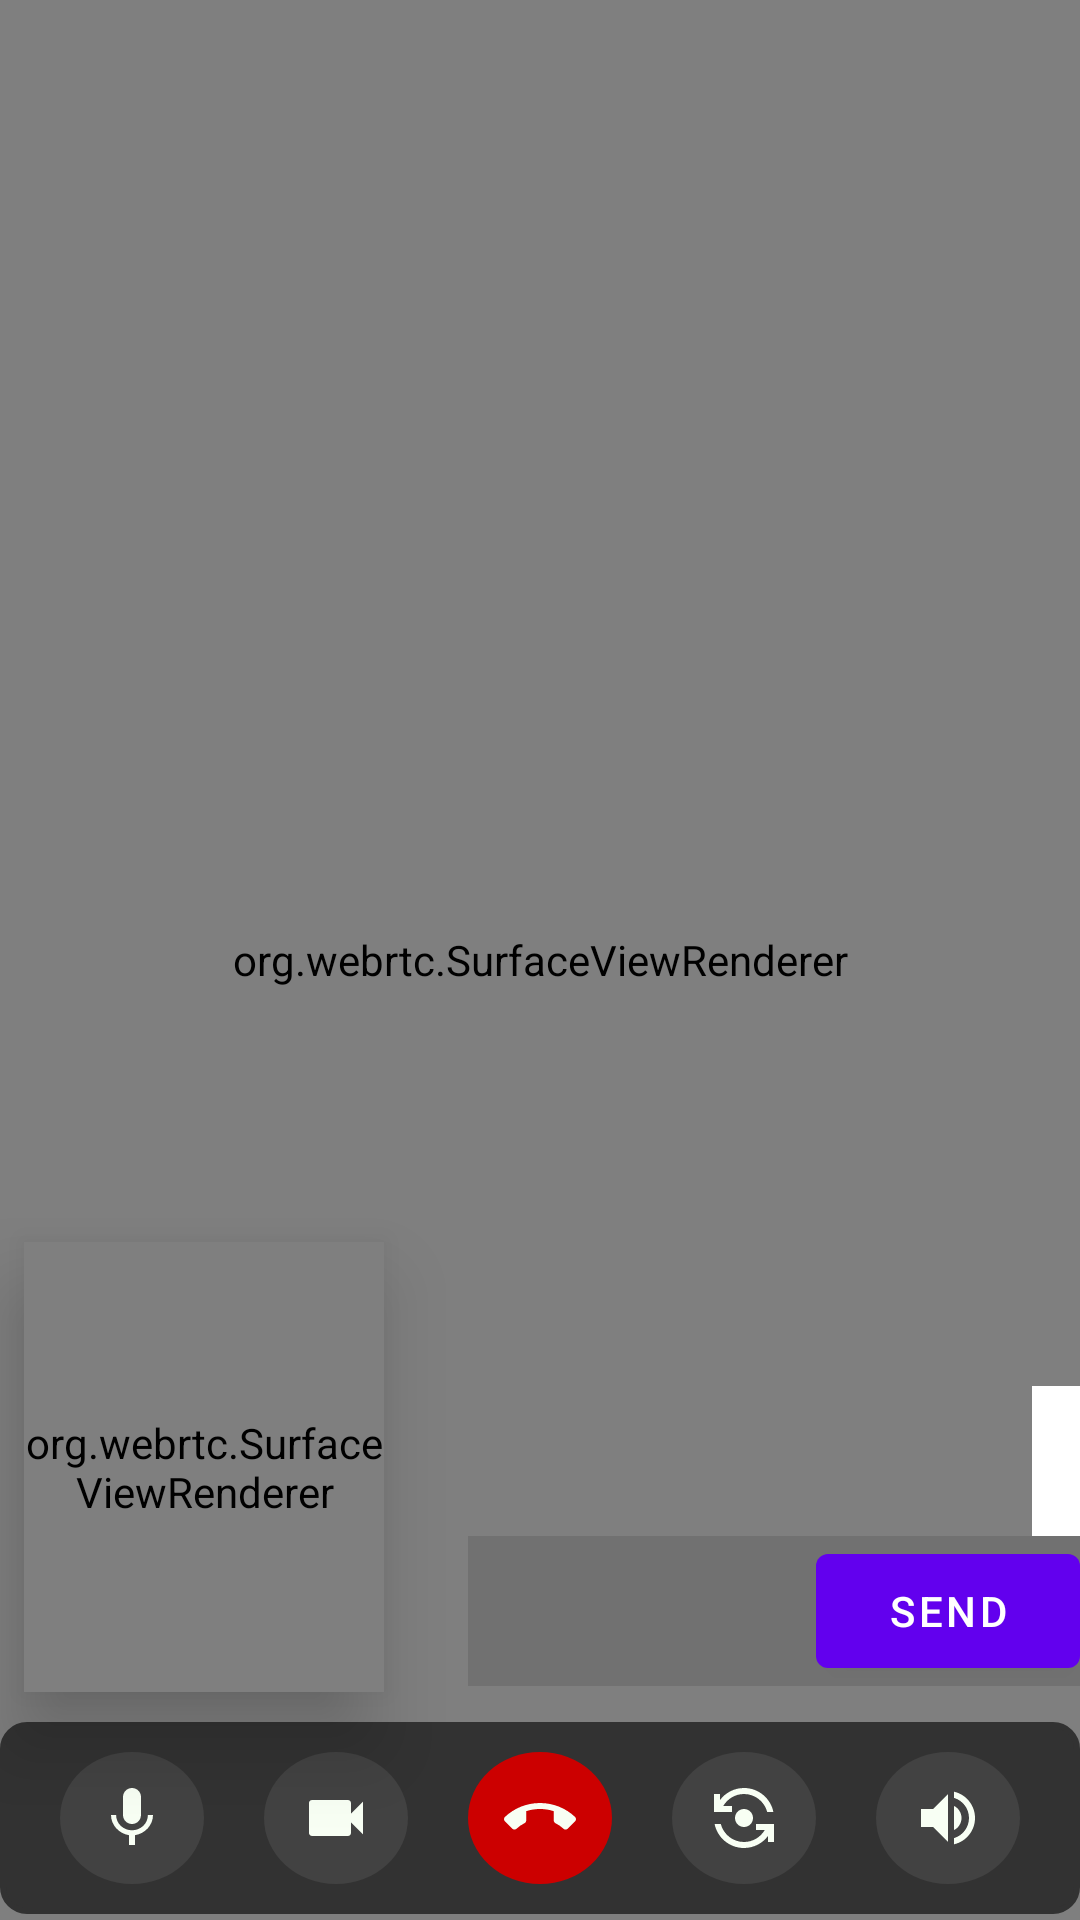

The Android layout XML behind this screen, and the referenced resources:
<!-- AndroidManifest.xml: application theme Theme.MovieGallery -->
<!-- res/layout/activity_video.xml -->
<?xml version="1.0" encoding="utf-8"?>
<RelativeLayout xmlns:android="http://schemas.android.com/apk/res/android"
    xmlns:app="http://schemas.android.com/apk/res-auto"
    xmlns:tools="http://schemas.android.com/tools"
    android:layout_width="match_parent"
    android:layout_height="match_parent">

    <org.webrtc.SurfaceViewRenderer
        android:id="@+id/remote_surface"
        android:layout_width="match_parent"
        android:layout_height="match_parent" />

    <org.webrtc.SurfaceViewRenderer
        android:id="@+id/local_surface"
        android:layout_width="120dp"
        android:layout_height="150dp"
        android:elevation="16dp"
        android:layout_margin="8dp"
        android:layout_above="@+id/controls"

        />

    <RelativeLayout
        android:id="@+id/messaging_layout"
        android:layout_width="0dp"
        android:layout_height="150dp"
        android:layout_above="@id/controls"
        android:layout_alignParentEnd="true"
        android:layout_toEndOf="@+id/local_surface"
        android:layout_marginStart="20dp"
        android:layout_marginBottom="10dp"
        android:orientation="vertical">

        <TextView
            android:id="@+id/message_received"
            android:layout_width="wrap_content"
            android:layout_height="50dp"
            android:layout_alignParentEnd="true"
            android:layout_above="@+id/message_layout"
            android:padding="8dp"
            android:background="@android:color/white"
            android:gravity="center"
            android:textColor="@android:color/tertiary_text_dark"
            tools:text="hello" />

        <RelativeLayout
            android:id="@+id/message_layout"
            android:layout_width="match_parent"
            android:layout_height="50dp"
            android:layout_alignParentEnd="true"
            android:layout_alignParentBottom="true"
            android:orientation="horizontal">

            <EditText
                android:id="@+id/message_text"
                android:layout_width="0dp"
                android:layout_height="match_parent"
                android:layout_alignParentStart="true"
                android:layout_alignParentEnd="true"
                android:layout_toStartOf="@+id/send_btn"
                android:background="@color/gray"
                android:textColor="@color/white"
                android:inputType="text"
                android:padding="8dp"
                tools:text="hello" />

            <com.google.android.material.button.MaterialButton
                android:id="@+id/send_btn"
                android:layout_width="wrap_content"
                android:layout_height="match_parent"
                android:layout_alignParentEnd="true"
                android:layout_margin="0dp"
                android:text="Send"

                />

        </RelativeLayout>

    </RelativeLayout>

    <androidx.constraintlayout.widget.ConstraintLayout
        android:id="@+id/controls"
        android:background="@drawable/curve_background"
        android:backgroundTint="@android:color/secondary_text_light"
        android:layout_width="match_parent"
        android:layout_height="wrap_content"
        android:orientation="horizontal"
        android:gravity="center"
        android:layout_alignParentBottom="true"
        android:layout_centerHorizontal="true"

        >

        <androidx.constraintlayout.helper.widget.Flow
            android:layout_width="match_parent"
            android:layout_height="wrap_content"
            android:layout_marginTop="10dp"
            android:layout_marginBottom="10dp"
            app:layout_constraintStart_toStartOf="parent"
            app:layout_constraintEnd_toEndOf="parent"
            app:layout_constraintTop_toTopOf="parent"
            app:layout_constraintBottom_toBottomOf="parent"
            app:flow_horizontalStyle="spread"
            app:constraint_referenced_ids="mic_button,video_button,end_call_button,flip_camera_button,volume_button" />

        <ImageView
            android:id="@+id/mic_button"
            android:background="@drawable/circle_background"
            android:backgroundTint="@color/cardview_dark_background"
            android:layout_width="wrap_content"
            android:layout_height="wrap_content"
            android:padding="12dp"
            android:clickable="true"
            android:focusable="true"
            android:src="@drawable/ic_baseline_mic_24"
            android:layout_gravity="center_vertical"
            android:contentDescription="" />

        <ImageView
            android:id="@+id/video_button"
            android:background="@drawable/circle_background"
            android:backgroundTint="@color/cardview_dark_background"
            android:layout_width="wrap_content"
            android:layout_height="wrap_content"
            android:padding="12dp"
            android:clickable="true"
            android:focusable="true"
            app:srcCompat="@drawable/ic_baseline_videocam_24"
            android:layout_gravity="center_vertical"
            android:contentDescription="" />

        <ImageView
            android:id="@+id/end_call_button"
            android:background="@drawable/circle_background"
            android:backgroundTint="@android:color/holo_red_dark"
            android:layout_width="wrap_content"
            android:layout_height="wrap_content"
            android:padding="12dp"
            android:clickable="true"
            android:focusable="true"
            app:srcCompat="@drawable/ic_baseline_call_end_24"
            android:layout_gravity="center_vertical"
            android:contentDescription="" />

        <ImageView
            android:id="@+id/flip_camera_button"
            android:background="@drawable/circle_background"
            android:backgroundTint="@color/cardview_dark_background"
            android:layout_width="wrap_content"
            android:layout_height="wrap_content"

            android:padding="12dp"
            android:clickable="true"
            android:focusable="true"
            app:srcCompat="@drawable/ic_baseline_flip_camera_android_24"
            android:layout_gravity="center_vertical"
            android:contentDescription="" />

        <ImageView
            android:id="@+id/volume_button"
            android:background="@drawable/circle_background"
            android:backgroundTint="@color/cardview_dark_background"
            android:layout_width="wrap_content"
            android:layout_height="wrap_content"

            android:padding="12dp"
            android:clickable="true"
            android:focusable="true"
            app:srcCompat="@drawable/ic_baseline_volume_up_24"
            android:layout_gravity="center_vertical"
            android:contentDescription="" />


    </androidx.constraintlayout.widget.ConstraintLayout>

</RelativeLayout>
<!-- resources referenced by this layout -->
<resources>
  <color name="gray">#20101010</color>
  <color name="white">#FFFFFFFF</color>
  <!-- drawable circle_background (drawable) -->
  <?xml version="1.0" encoding="utf-8"?>
  <layer-list xmlns:android="http://schemas.android.com/apk/res/android">
  
      <item
          android:top="2dp"
          android:bottom="2dp">
          <shape android:shape="oval">
              <solid android:color="@color/white" />
          </shape>
      </item>
  </layer-list>
  <!-- drawable curve_background (drawable) -->
  <?xml version="1.0" encoding="utf-8"?>
  <layer-list xmlns:android="http://schemas.android.com/apk/res/android">
  
      <item
          android:top="2dp"
          android:bottom="2dp">
          <shape android:shape="rectangle">
              <corners android:radius="8dp" />
              <stroke
                  android:width="2dp"
                  android:color="@color/teal_700" />
              <solid android:color="@color/white" />
          </shape>
      </item>
  
  </layer-list>
  <!-- drawable ic_baseline_mic_24 (drawable) -->
  <vector android:height="24dp"
      android:tint="#f8fff4"
      android:viewportHeight="24"
      android:viewportWidth="24"
      android:width="24dp"
      xmlns:android="http://schemas.android.com/apk/res/android">
      <path
          android:fillColor="@android:color/white"
          android:pathData="M12,14c1.66,0 2.99,-1.34 2.99,-3L15,5c0,-1.66 -1.34,-3 -3,-3S9,3.34 9,5v6c0,1.66 1.34,3 3,3zM17.3,11c0,3 -2.54,5.1 -5.3,5.1S6.7,14 6.7,11L5,11c0,3.41 2.72,6.23 6,6.72L11,21h2v-3.28c3.28,-0.48 6,-3.3 6,-6.72h-1.7z" />
  </vector>
  <!-- drawable ic_baseline_videocam_24 (drawable) -->
  <vector android:height="24dp"
      android:tint="#f8fff4"
      android:viewportHeight="24"
      android:viewportWidth="24"
      android:width="24dp"
      xmlns:android="http://schemas.android.com/apk/res/android">
      <path
          android:fillColor="@android:color/white"
          android:pathData="M17,10.5V7c0,-0.55 -0.45,-1 -1,-1H4c-0.55,0 -1,0.45 -1,1v10c0,0.55 0.45,1 1,1h12c0.55,0 1,-0.45 1,-1v-3.5l4,4v-11l-4,4z" />
  </vector>
  <!-- drawable ic_baseline_volume_up_24 (drawable) -->
  <vector android:height="24dp"
      android:tint="#f8fff4"
      android:viewportHeight="24"
      android:viewportWidth="24"
      android:width="24dp"
      xmlns:android="http://schemas.android.com/apk/res/android">
      <path
          android:fillColor="@android:color/white"
          android:pathData="M3,9v6h4l5,5L12,4L7,9L3,9zM16.5,12c0,-1.77 -1.02,-3.29 -2.5,-4.03v8.05c1.48,-0.73 2.5,-2.25 2.5,-4.02zM14,3.23v2.06c2.89,0.86 5,3.54 5,6.71s-2.11,5.85 -5,6.71v2.06c4.01,-0.91 7,-4.49 7,-8.77s-2.99,-7.86 -7,-8.77z" />
  </vector>
  <style name="Theme.MovieGallery" parent="Theme.MaterialComponents.DayNight.DarkActionBar">
          
          <item name="colorPrimary">@color/purple_500</item>
          <item name="colorPrimaryVariant">@color/purple_700</item>
          <item name="colorOnPrimary">@color/white</item>
          
          <item name="colorSecondary">@color/teal_200</item>
          <item name="colorSecondaryVariant">@color/teal_700</item>
          <item name="colorOnSecondary">@color/black</item>
          
          <item name="android:statusBarColor" tools:targetApi="l">?attr/colorPrimaryVariant</item>
          
          <item name="windowActionBar">false</item>
          <item name="windowNoTitle">true</item>
      </style>
  <color name="teal_700">#FF018786</color>
  <color name="purple_500">#FF6200EE</color>
  <color name="purple_700">#FF3700B3</color>
  <color name="teal_200">#FF03DAC5</color>
  <color name="black">#FF000000</color>
</resources>
